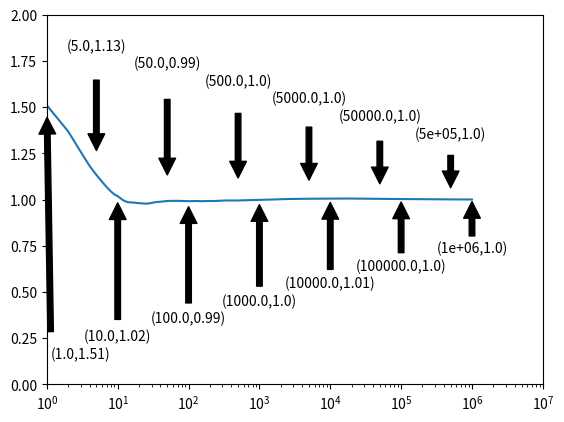

The script that saved this image:
import numpy
import pandas
import matplotlib.pyplot as plt
import sys
def plot_histogram(data,name):
    # Plotting a basic histogram
    plt.hist(data, bins=30, color='skyblue', edgecolor='black')
    
    # Adding labels and title
    plt.xlabel('Values')
    plt.ylabel('Frequency')
    plt.title('Basic Histogram')
    
    # Display the plot
    plt.savefig(name+".png")
def cascading_arrow(data,ylower=-2,yhigher=2):
    
    # generate x_axis
    x_axis = numpy.linspace(1,10**6,10**6)
    
    # create subplots
    fig,ax = plt.subplots()

    # plot the data
    ax.plot(x_axis,data)

    # set the x-axis to a logarithmic scale
    plt.xscale("log")

    # set bounds
    plt.ylim(ylower,yhigher)
    plt.xlim(1,10**7)

    #iterate through 1,5,10,50,100,500...5*10^5,10**6
    index = 1
    for i in range(13):

        # scientific notation to be efficient with space
        if i > 10:
            pltstr = '('+"{:.0e}".format(round(x_axis[index-1],0))+','+str(round(data[index-1],2))+')'
        else:
            pltstr = '('+str(round(x_axis[index-1],0))+','+str(round(data[index-1],2))+')'
        
        # annotate stacked cascading arrows with text centered
        ha = 'center'
        if i == 0:
            xloc = x_axis[index-1]+2
        else:
            xloc = x_axis[index-1]

        if (i%2) == 0:
            ax.annotate(pltstr,xy=(x_axis[index-1],data[index-1]),xytext=(xloc,ylower+((yhigher-ylower)/14)+(i*((yhigher-ylower)/42))),arrowprops=dict(facecolor='black', shrink=.05), horizontalalignment=ha)
            index*=5
        else:
            ax.annotate(pltstr,xy=(x_axis[index-1],data[index-1]),xytext=(xloc,yhigher-((yhigher-ylower)/14)-(i*((yhigher-ylower)/42))),arrowprops=dict(facecolor='black', shrink=.2), horizontalalignment=ha)
            index*=2

def q2a(data):
    cascading_arrow(data,-1,3)    
    #plt.savefig("Q2a.png")
    plt.cla()
    print("Question 2a No. of Points = 110: ", data[110])
    

def q2b(data):
    
    # find the mean of the first 6 sets summed together
    mean_means_data = numpy.array(data[.90])
    for i in range(5):
        mean_means_data+=numpy.array(data[round(.92+(i*.02),2)])
    mean_means_data/=6
    plot_data = []
    sum = 0

    # find the MLE of the mean of the first 6 sets summed together
    for i,x in enumerate(mean_means_data):
        sum+=x
        plot_data.append(sum/(i+1))
    
    # plot the points
    cascading_arrow(plot_data,.5,1.5)

    plt.savefig('Q2b.png')
    plt.cla()
    print("Question 2b No. of Points = 110: ", plot_data[int(110/6)])
    
def q3a(data):
    # find the mean of the all the sets summed together
    mean_means_data = numpy.array(data[.90])
    for i in range(10):
        mean_means_data+=numpy.array(data[round(.92+(i*.02),2)])
    mean_means_data/=11
    plot_data = []
    sum = 0
    
    # find the MLE of the mean of the first 11 sets summed together
    for i,x in enumerate(mean_means_data):
        sum+=x
        plot_data.append(sum/(i+1))
    
    # plot the points
    cascading_arrow(plot_data,.5,1.5)

    #plt.savefig('Q3a.png')
    plt.cla()
    print("Questoin 3a No. of Points = 110: ",plot_data[10])

def q4a(data):
    #    print(data)
    guess = 2
    variance = 1
    plot_data =[]

    # find the mean of the all the sets summed together
    mean_means_data = numpy.array(data[.90])
    for i in range(10):
        mean_means_data+=numpy.array(data[round(.92+(i*.02),2)])
    mean_means_data/=11
    plot_data = []
    mysum = 0
    

    # find the bayesian estimate of the mean of the first 11 sets summed together
    # with an initial guess = 2
    for j,x in enumerate(mean_means_data):
        i = j+1
        mysum+=x
        mean = mysum/(i)
        #prior=numpy.log(    (2*numpy.pi*variance**2)**-(.5)     *      numpy.exp(   -1*(mean-guess)**2/(2*variance**2)))
        tau_n=(   (i)/ (variance**2)+1/(variance**2))**-1
        mu_n = tau_n* (i/(variance**2) * mean + (guess)/(variance**2))
        #posterior=numpy.log(    (2*numpy.pi*tau_n**2)**-(.5)     *      numpy.exp(   -1*(mean-mu_n)**2/(2*tau_n**2)))                        
        plot_data.append(mu_n)
        #guess = posterior
    cascading_arrow(plot_data,0,2)
    plt.savefig('Q4a.png')
    
def figure_generation(data):
    # generate x_axis
    x_axis = numpy.linspace(1,10**6,10**6)
    
    # create subplots
    fig,ax = plt.subplots()

    for x in data:
        # plot the data
        ax.plot(x_axis,data[x])
    
    # set the x-axis to a logarithmic scale
    plt.xscale("log")
    #plt.show()
    plt.savefig('SeparateMeans.png')
    plt.xlim(10**5,10**6)
    plt.ylim(.8,1.2)
    plt.savefig('SeparateMeans_Zoomed.png')
def main():
    # number of elements
    nelem = 10**6
    
    # generate the points for each set
    vectors = []
    for i in range(11):
        vectors.append(numpy.random.normal(loc = .9+(i*.02),scale = 1,size = nelem))
    
    # create a dictionary to hold each set's means
    mean_plot_points = {}
    
    # iterate through all sets
    for i,x in enumerate(vectors):

        # keep track of the mean of that set
        mysum = 0

        # Add the set to the dictionary
        mean_plot_points[round(.90+(.02*i),2)] = []
        for j,y in enumerate(x):
            # keep track of the mean and append each mean point
            mysum+=y
            mean_plot_points[round(.90+(.02*i),2)].append(mysum/(j+1))
            

    
    #q2a(mean_plot_points[1.00])
    #q2b(mean_plot_points)
    #q3a(mean_plot_points)
    #figure_generation(mean_plot_points)    
    q4a(mean_plot_points)

    '''
    d_2 = {
        'col0':classes, 
        'col1':cov_2_col1,
        'col2':cov_2_col2,
        }
    df_1 = pandas.DataFrame(data=d_1)
    df_2 = pandas.DataFrame(data = d_2)
    df_1.to_csv('cov_1.csv' ,sep = ',',index=False, encoding='utf-8')
    df_2.to_csv('cov_2.csv' ,sep = ',',index=False, encoding='utf-8')'''
main()
